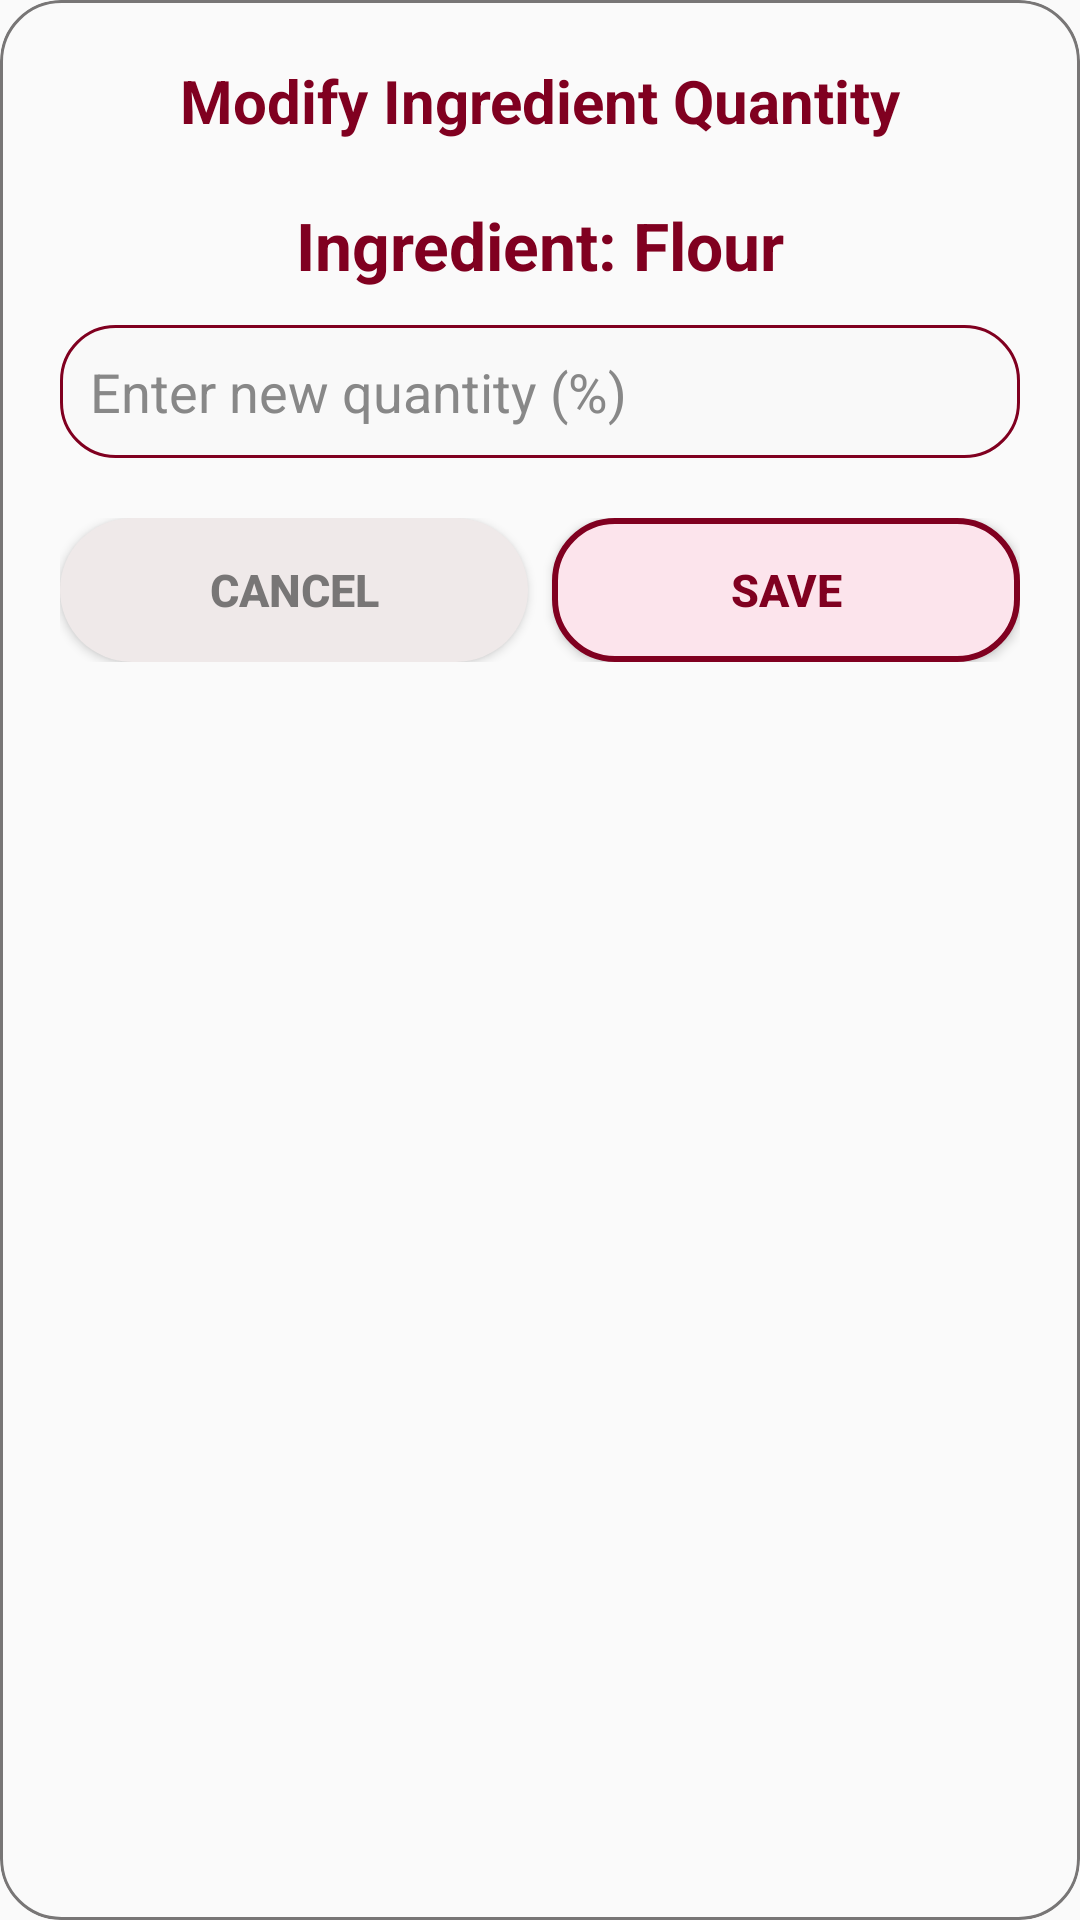

Layout XML and referenced resources for this Android screen:
<!-- AndroidManifest.xml: application theme Theme.UTaste -->
<!-- res/layout/dialog_modify_ingredient.xml -->
<?xml version="1.0" encoding="utf-8"?>
<LinearLayout xmlns:android="http://schemas.android.com/apk/res/android"
    xmlns:app="http://schemas.android.com/apk/res-auto"
    android:orientation="vertical"
    android:layout_width="match_parent"
    android:layout_height="wrap_content"
    android:background="@drawable/dialog_background"
    android:padding="20dp"
    android:clipToOutline="true"
    android:elevation="8dp">

    
    <TextView
        android:id="@+id/tvModifyIngredientTitle"
        android:layout_width="match_parent"
        android:layout_height="wrap_content"
        android:text="Modify Ingredient Quantity"
        android:textAlignment="center"
        android:textColor="@color/burgundy"
        android:textStyle="bold"
        android:textSize="20sp"
        android:layout_marginBottom="20dp" />

    
    <TextView
        android:id="@+id/tvNumberOfSales"
        android:layout_width="match_parent"
        android:layout_height="wrap_content"
        android:layout_marginBottom="12dp"
        android:gravity="center_horizontal"
        android:text="Ingredient: Flour"
        android:textColor="@color/burgundy"
        android:textSize="22sp"
        android:textStyle="bold" />

    
    <EditText
        android:id="@+id/etIngredientQuantity"
        android:layout_width="match_parent"
        android:layout_height="wrap_content"
        android:hint="Enter new quantity (%)"
        android:inputType="numberDecimal"
        android:background="@drawable/rounded_input"
        android:padding="10dp"
        android:textColor="@color/black"
        android:textColorHint="#888"
        android:layout_marginBottom="20dp" />

    
    <LinearLayout
        android:layout_width="match_parent"
        android:layout_height="wrap_content"
        android:orientation="horizontal"
        android:gravity="center">

        
        <Button
            android:id="@+id/btnCancel"
            android:layout_width="0dp"
            android:layout_height="wrap_content"
            android:layout_marginEnd="8dp"
            android:layout_weight="1"
            android:background="@drawable/pale_background"
            android:paddingHorizontal="16dp"
            android:paddingVertical="10dp"
            android:text="Cancel"
            android:textColor="@color/pale_grey"
            android:textSize="15sp"
            android:textStyle="bold" />

        
        <Button
            android:id="@+id/btnSave"
            android:layout_width="0dp"
            android:layout_height="wrap_content"
            android:layout_weight="1"
            android:background="@drawable/rounded_button"
            android:paddingHorizontal="16dp"
            android:paddingVertical="10dp"
            android:text="Save"
            android:textColor="@color/burgundy"
            android:textSize="15sp"
            android:textStyle="bold" />
    </LinearLayout>
</LinearLayout>
<!-- resources referenced by this layout -->
<resources>
  <color name="black">#FF000000</color>
  <color name="burgundy">#800020</color>
  <color name="pale_grey">#787676</color>
  <!-- drawable dialog_background (drawable) -->
  <?xml version="1.0" encoding="utf-8"?>
  <shape xmlns:android="http://schemas.android.com/apk/res/android"
      android:shape="rectangle">
  
      
      <solid android:color="@color/off_white" />
  
      
      <corners android:radius="20dp" />
  
      
      <stroke
          android:width="1dp"
          android:color="@color/pale_grey" />
  
      
      <padding
          android:left="16dp"
          android:top="12dp"
          android:right="16dp"
          android:bottom="12dp" />
  </shape>
  <!-- drawable pale_background (drawable) -->
  <?xml version="1.0" encoding="utf-8"?>
  <selector xmlns:android="http://schemas.android.com/apk/res/android">
      <item>
          <shape android:shape ="rectangle">
              <solid android:color="#EFE9E9"/>
              <corners android:radius ="26dp"/>
          </shape>
      </item>
  </selector>
  <!-- drawable rounded_button (drawable) -->
  <?xml version="1.0" encoding="utf-8"?>
  <shape xmlns:android="http://schemas.android.com/apk/res/android"
      android:shape="rectangle">
  
      
      <solid android:color="#FCE4EC"/>  
  
      
      <corners android:radius="20dp" />
  
      
      <stroke
          android:width="2dp"
          android:color="#800020"/> 
  </shape>
  <!-- drawable rounded_input (drawable) -->
  <?xml version="1.0" encoding="utf-8"?>
  <selector xmlns:android="http://schemas.android.com/apk/res/android">
      
      <item android:state_pressed="true">
          <shape android:shape="rectangle">
              <solid android:color="#F3E5E5"/>
              <stroke android:width="2dp" android:color="@color/burgundy"/>
              <corners android:radius="18dp"/>
          </shape>
      </item>
  
      
      <item>
          <shape android:shape="rectangle">
              <solid android:color="#F9F9F9"/>
              <stroke android:width="1dp" android:color="@color/burgundy"/>
              <corners android:radius="18dp"/>
          </shape>
      </item>
  </selector>
  <style name="Theme.UTaste" parent="Theme.AppCompat.Light.NoActionBar">
          <item name="colorPrimary">@color/burgundy</item>
          <item name="colorPrimaryDark">@color/burgundy</item>
          <item name="colorAccent">@color/soft_burgundy</item>
      </style>
  <color name="off_white">#C7FAFAFA</color>
  <color name="soft_burgundy">#A52A2A</color>
</resources>
